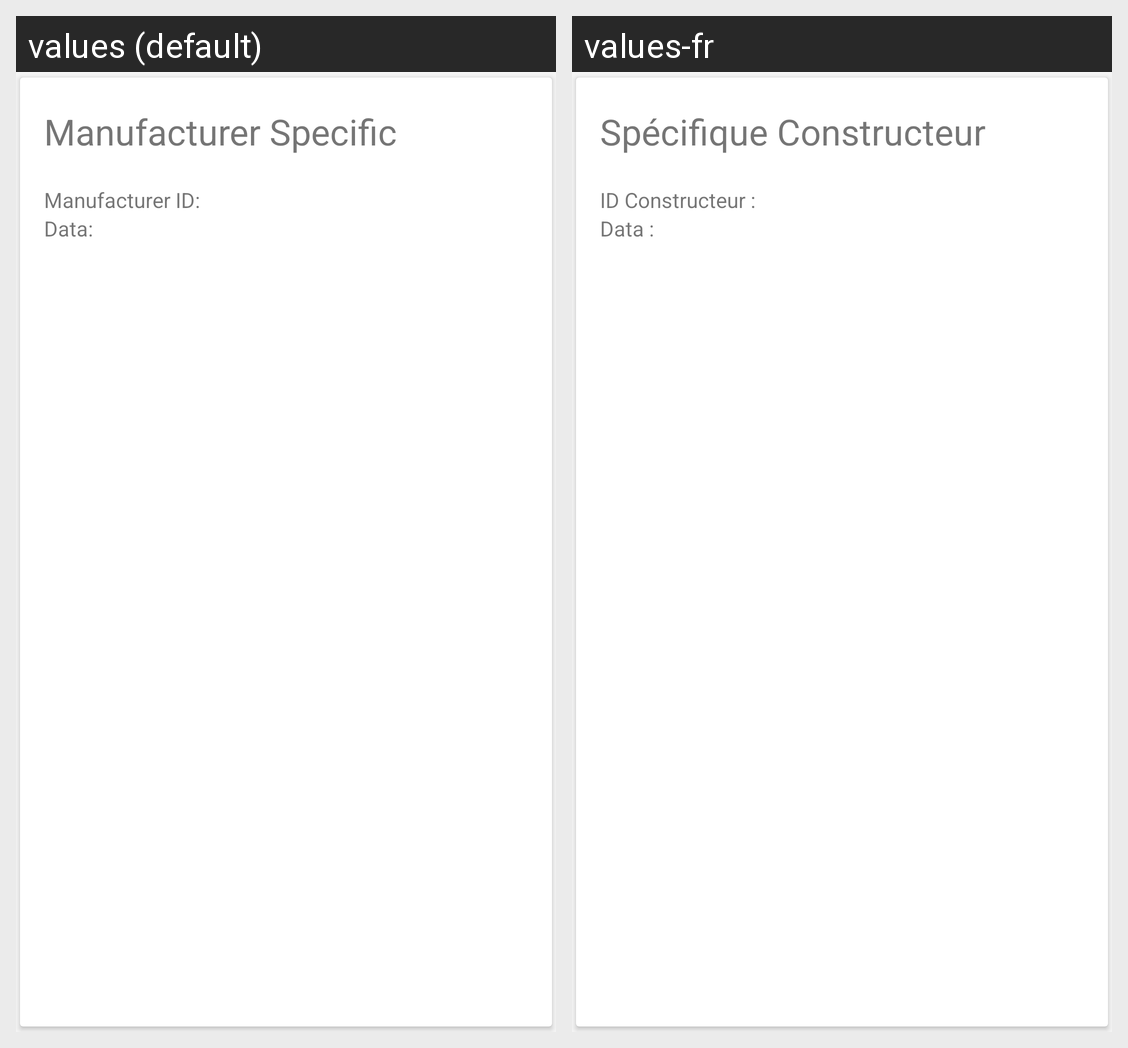

This grid shows one Android layout under two languages. Give, for every string resource on the screen, its name, the default text and each shown locale's text.
Android screen res/layout/card_beacon_manufacturer.xml rendered under 2 locales, left to right: values (default), values-fr. Device: Nexus 5 (rendered at 1080×1920; each locale shown at half size, 540×960, under a caption strip naming it); theme AppTheme.
Strings drawn on this screen, with the default value and each locale's value (text and hints the layout hard-codes, and strings that could not be matched under every locale, appear in the picture but are not listed):

card_manufacturer_title
  values: Manufacturer Specific
  values-fr: Spécifique Constructeur

card_altbeacon_manufacturerid
  values: Manufacturer ID:
  values-fr: ID Constructeur :

card_unknown_content
  values: Data:
  values-fr: Data :
